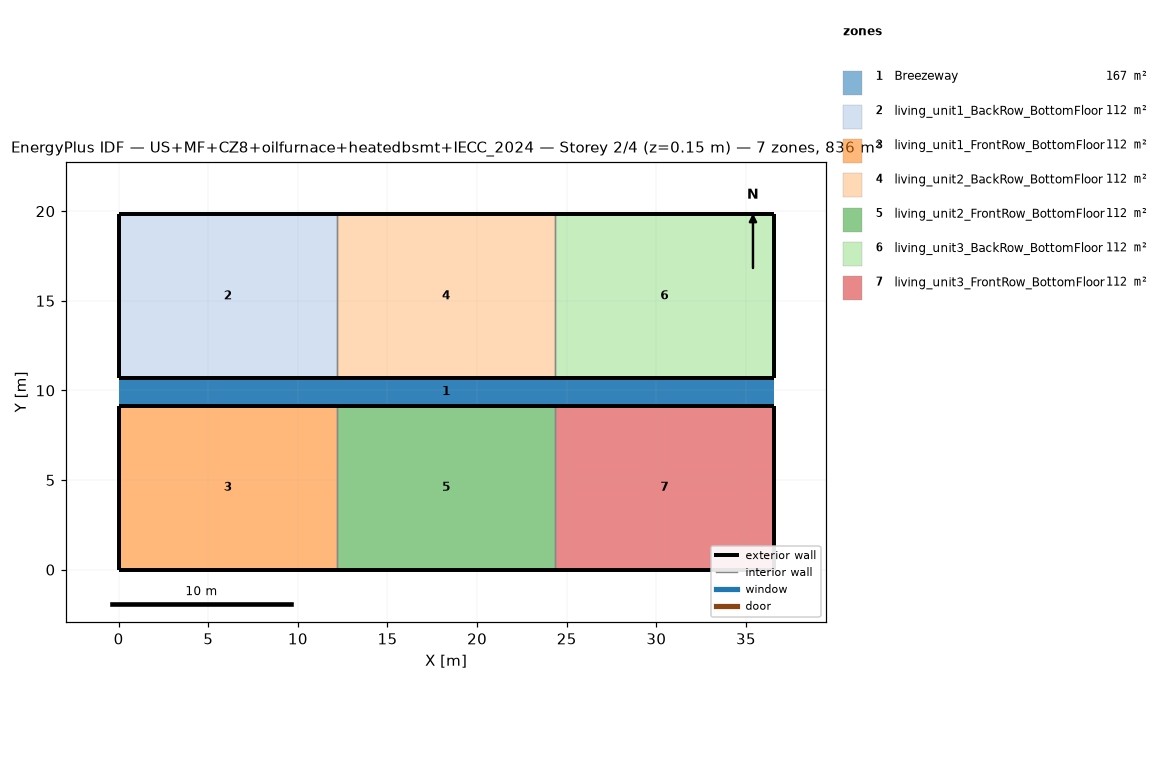
=== STOREY PLAN SPEC (per zone: floor XY polygon, exterior-wall plan segments, windows/doors) ===
zone 1: Breezeway  (167.0 m²)
  floor: (36.54, 9.16) (0.00, 9.16) (0.00, 10.68) (36.54, 10.68)
  floor: (36.54, 9.16) (0.00, 9.16) (0.00, 10.68) (36.54, 10.68)
  floor: (36.54, 9.16) (0.00, 9.16) (0.00, 10.68) (36.54, 10.68)
zone 2: living_unit1_BackRow_BottomFloor  (111.5 m²)
  floor: (12.18, 10.68) (0.00, 10.68) (0.00, 19.84) (12.18, 19.84)
  exterior wall: (0.00, 10.68) – (12.18, 10.68)  [12.2 m]
  exterior wall: (12.18, 19.84) – (0.00, 19.84)  [12.2 m]
  exterior wall: (0.00, 19.84) – (0.00, 10.68)  [9.2 m]
  interior walls: 1
zone 3: living_unit1_FrontRow_BottomFloor  (111.5 m²)
  floor: (12.18, 0.00) (0.00, 0.00) (0.00, 9.16) (12.18, 9.16)
  exterior wall: (0.00, 0.00) – (12.18, 0.00)  [12.2 m]
  exterior wall: (12.18, 9.16) – (0.00, 9.16)  [12.2 m]
  exterior wall: (0.00, 9.16) – (0.00, 0.00)  [9.2 m]
  interior walls: 1
zone 4: living_unit2_BackRow_BottomFloor  (111.5 m²)
  floor: (24.36, 10.68) (12.18, 10.68) (12.18, 19.84) (24.36, 19.84)
  exterior wall: (12.18, 10.68) – (24.36, 10.68)  [12.2 m]
  exterior wall: (24.36, 19.84) – (12.18, 19.84)  [12.2 m]
  interior walls: 2
zone 5: living_unit2_FrontRow_BottomFloor  (111.5 m²)
  floor: (24.36, 0.00) (12.18, 0.00) (12.18, 9.16) (24.36, 9.16)
  exterior wall: (12.18, 0.00) – (24.36, 0.00)  [12.2 m]
  exterior wall: (24.36, 9.16) – (12.18, 9.16)  [12.2 m]
  interior walls: 2
zone 6: living_unit3_BackRow_BottomFloor  (111.5 m²)
  floor: (36.54, 10.68) (24.36, 10.68) (24.36, 19.84) (36.54, 19.84)
  exterior wall: (24.36, 10.68) – (36.54, 10.68)  [12.2 m]
  exterior wall: (36.54, 10.68) – (36.54, 19.84)  [9.2 m]
  exterior wall: (36.54, 19.84) – (24.36, 19.84)  [12.2 m]
  interior walls: 1
zone 7: living_unit3_FrontRow_BottomFloor  (111.5 m²)
  floor: (36.54, 0.00) (24.36, 0.00) (24.36, 9.16) (36.54, 9.16)
  exterior wall: (24.36, 0.00) – (36.54, 0.00)  [12.2 m]
  exterior wall: (36.54, 0.00) – (36.54, 9.16)  [9.2 m]
  exterior wall: (36.54, 9.16) – (24.36, 9.16)  [12.2 m]
  interior walls: 1

=== DERIVED (storey summary) ===
Building: US+MF+CZ8+oilfurnace+heatedbsmt+IECC_2024
Storey: 2 of 4  (floor level z = 0.15 m)
Storey gross floor area: 836.2 m²
Zones on this storey: 7
  - Breezeway: floor 167.0 m²
  - living_unit1_BackRow_BottomFloor: floor 111.5 m²; exterior wall 33.5 m (86.9 m²); WWR 0.0%
  - living_unit1_FrontRow_BottomFloor: floor 111.5 m²; exterior wall 33.5 m (86.9 m²); WWR 0.0%
  - living_unit2_BackRow_BottomFloor: floor 111.5 m²; exterior wall 24.4 m (63.1 m²); WWR 0.0%
  - living_unit2_FrontRow_BottomFloor: floor 111.5 m²; exterior wall 24.4 m (63.1 m²); WWR 0.0%
  - living_unit3_BackRow_BottomFloor: floor 111.5 m²; exterior wall 33.5 m (86.9 m²); WWR 0.0%
  - living_unit3_FrontRow_BottomFloor: floor 111.5 m²; exterior wall 33.5 m (86.9 m²); WWR 0.0%
Zone adjacency (shared interzone walls):
  - living_unit1_BackRow_BottomFloor ↔ living_unit2_BackRow_BottomFloor
  - living_unit1_FrontRow_BottomFloor ↔ living_unit2_FrontRow_BottomFloor
  - living_unit2_BackRow_BottomFloor ↔ living_unit3_BackRow_BottomFloor
  - living_unit2_FrontRow_BottomFloor ↔ living_unit3_FrontRow_BottomFloor